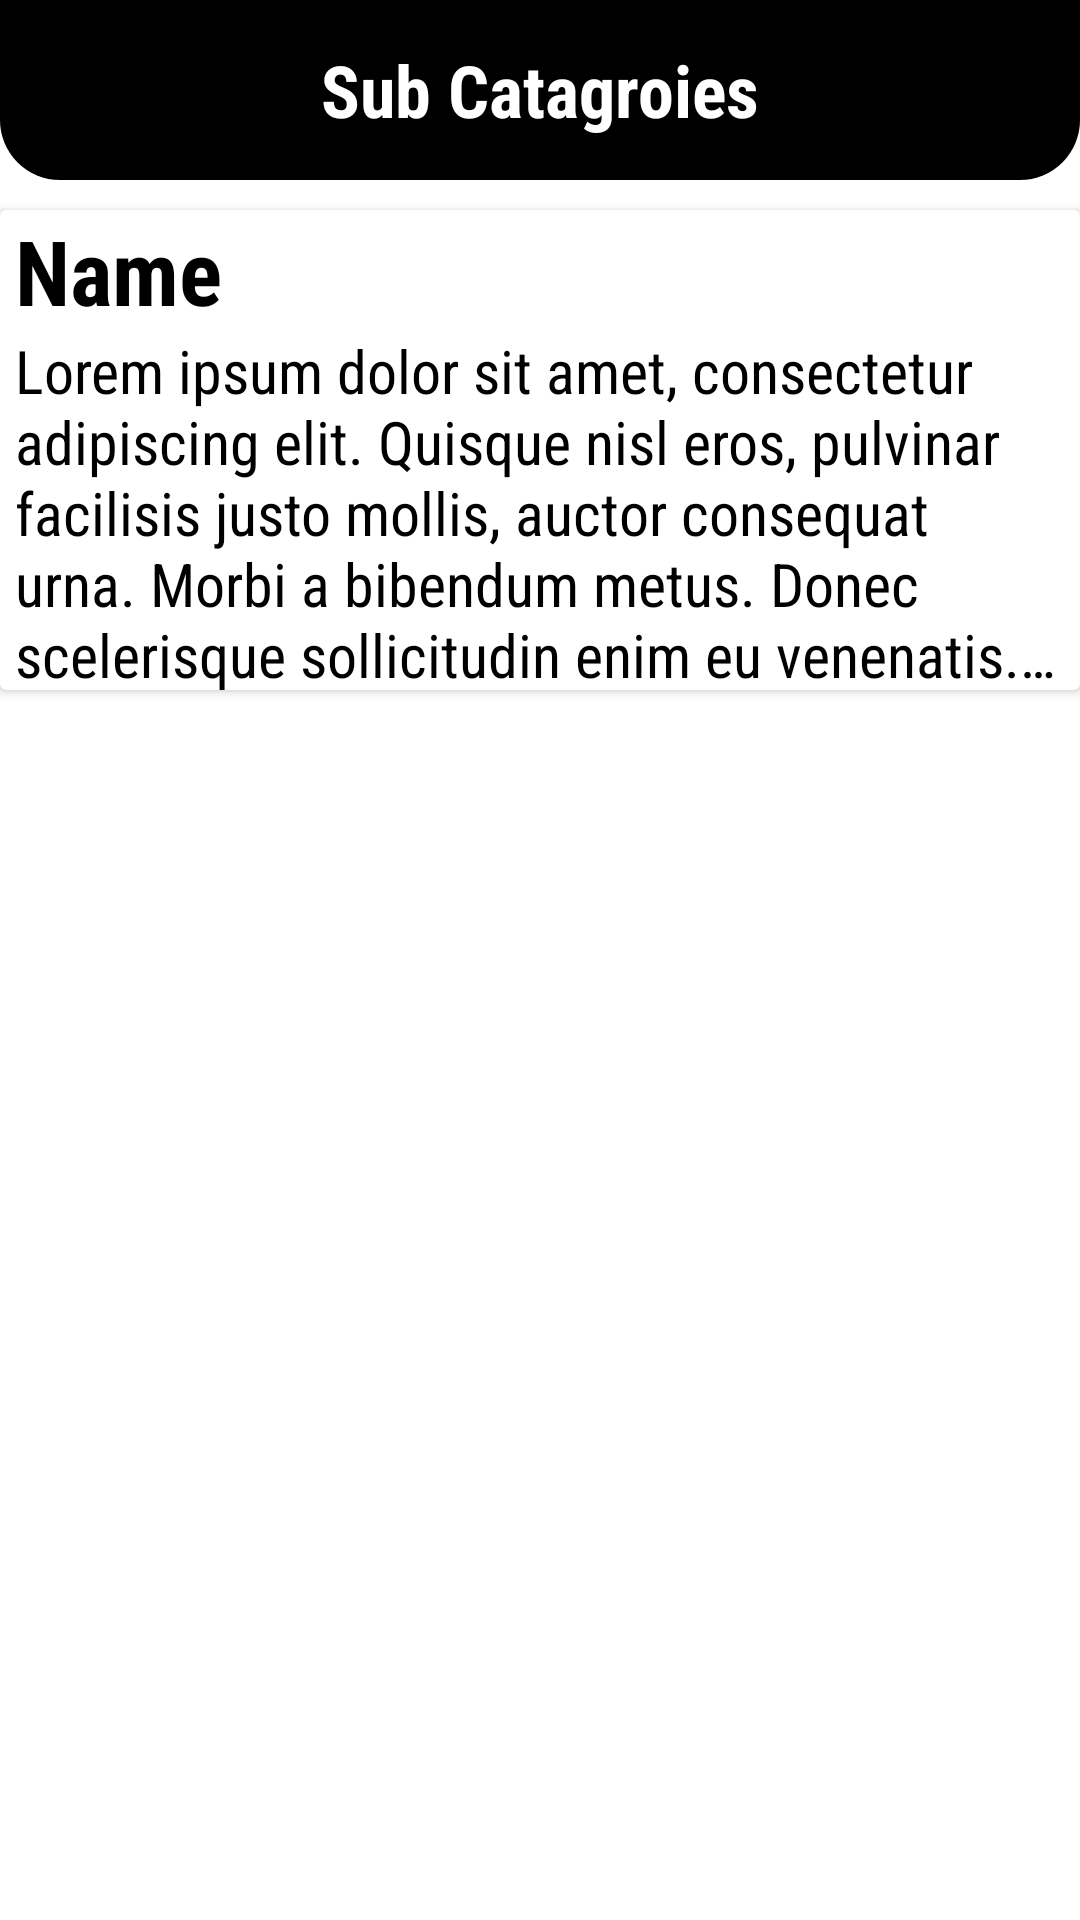

Produce the Android XML layout that renders to this screen, including the resource entries it uses.
<!-- AndroidManifest.xml: application theme Theme.LawWithLaywerAPP -->
<!-- res/layout/law_lists_detail.xml -->
<?xml version="1.0" encoding="utf-8"?>
<LinearLayout xmlns:android="http://schemas.android.com/apk/res/android"
    xmlns:app="http://schemas.android.com/apk/res-auto"
    android:layout_width="match_parent"
    android:layout_height="match_parent"
    xmlns:card_view="http://schemas.android.com/tools"
    android:orientation="vertical">

    <RelativeLayout
        android:id="@+id/RL"
        android:layout_width="match_parent"
        android:layout_height="60dp"
        android:background="@drawable/shape_rect01"
        android:padding="10dp">

        <ImageButton
            android:id="@+id/backBtn1"
            android:layout_width="30dp"
            android:layout_height="30dp"
            android:layout_centerVertical="true"
            android:background="@null"
            android:src="@drawable/ic_back_white" />

        <TextView
            android:layout_width="wrap_content"
            android:layout_height="wrap_content"
            android:layout_centerInParent="true"
            android:fontFamily="sans-serif-condensed"
            android:text="Sub Catagroies"
            android:textColor="@color/white"
            android:textSize="24dp"
            android:textStyle="bold" />

    </RelativeLayout>

    <LinearLayout
        android:layout_width="match_parent"
        android:layout_height="match_parent"
        android:orientation="vertical">


        <androidx.cardview.widget.CardView
            android:layout_width="match_parent"
            android:layout_height="160dp"
            android:layout_marginTop="10dp"
            android:orientation="vertical"
            card_view:cardCornerRadius="10dp"
            card_view:cardElevation="30dp"
            android:layout_gravity="center"
            >

            <TextView
                android:layout_width="wrap_content"
                android:layout_height="wrap_content"
                android:layout_marginLeft="5dp"
                android:fontFamily="sans-serif-condensed"
                android:text="Name"
                android:textColor="@color/black"
                android:textSize="30dp"
                android:textStyle="bold" />

            <TextView

                android:layout_width="wrap_content"
                android:layout_height="wrap_content"
                android:layout_marginTop="40dp"
                android:layout_marginLeft="5dp"
                android:layout_marginRight="5dp"
                android:fontFamily="sans-serif-condensed"
                android:text="Lorem ipsum dolor sit amet, consectetur adipiscing elit. Quisque nisl eros,
pulvinar facilisis justo mollis, auctor consequat urna. Morbi a bibendum metus.
Donec scelerisque sollicitudin enim eu venenatis. Duis tincidunt laoreet ex,
in pretium orci vestibulum eget. Class aptent taciti sociosqu ad litora torquent
per conubia nostra, per inceptos himenaeos. Duis pharetra luctus lacus ut
vestibulum. Maecenas ipsum lacus, lacinia quis posuere ut, pulvinar vitae dolor."
                android:textColor="@color/black"
                android:maxLines="5"
                android:ellipsize="end"
                android:textSize="20dp" />


        </androidx.cardview.widget.CardView>
    </LinearLayout>

</LinearLayout>
<!-- resources referenced by this layout -->
<resources>
  <!-- drawable shape_rect01 (drawable) -->
  <?xml version="1.0" encoding="utf-8"?>
  <shape xmlns:android="http://schemas.android.com/apk/res/android"
      android:shape="rectangle">
  
      <solid android:color="@color/black"/>
  
      <corners android:bottomLeftRadius="20dp"
          android:bottomRightRadius="20dp" />
  </shape>
  <style name="Theme.LawWithLaywerAPP" parent="Theme.MaterialComponents.DayNight.DarkActionBar">
          
          <item name="colorPrimary">@color/purple_500</item>
          <item name="colorPrimaryVariant">@color/purple_700</item>
          <item name="colorOnPrimary">@color/white</item>
          
          <item name="colorSecondary">@color/teal_200</item>
          <item name="colorSecondaryVariant">@color/teal_700</item>
          <item name="colorOnSecondary">@color/black</item>
          
          <item name="android:statusBarColor" tools:targetApi="l">?attr/colorPrimaryVariant</item>
          
      </style>
  <!-- not gathered from this repository: default colours our renderer supplied (Android Studio template values) -->
  <color name="purple_500">#FF6200EE</color>
  <color name="purple_700">#FF3700B3</color>
  <color name="teal_200">#FF03DAC5</color>
  <color name="teal_700">#FF018786</color>
  <color name="black">#FF000000</color>
  <color name="white">#FFFFFFFF</color>
</resources>
